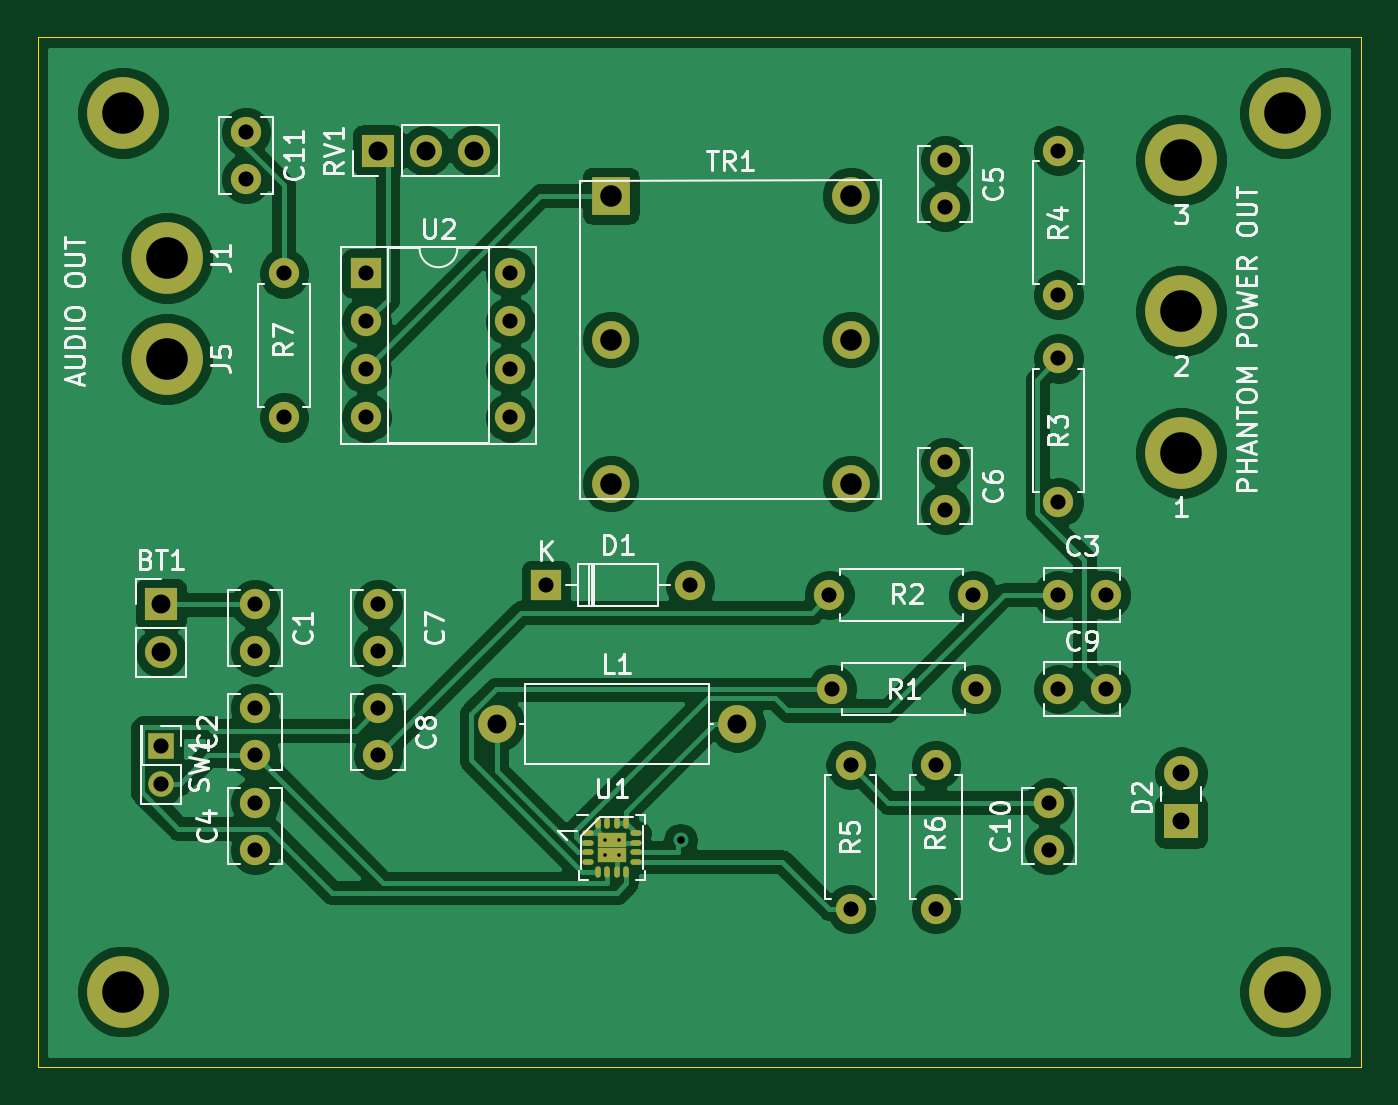
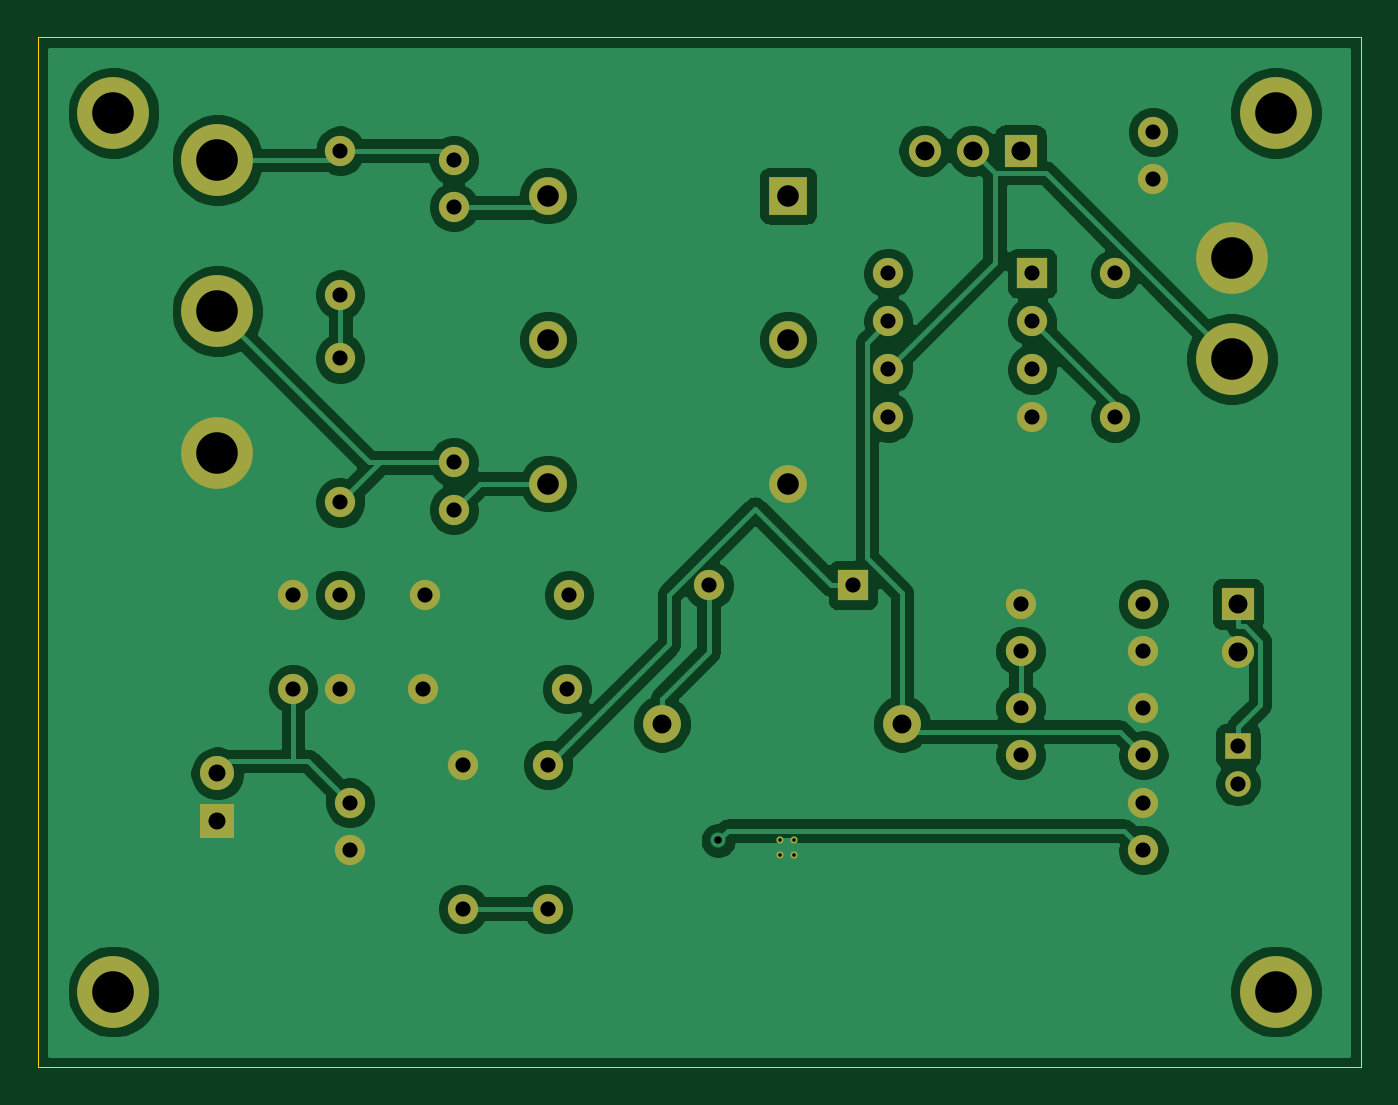
Circuit board: 11 layer files. Board 70.0 x 54.5 mm.
- bottom_copper: supply-B_Cu.gbr (94169 bytes)
- bottom_mask: supply-B_Mask.gbr (3474 bytes)
- paste: supply-B_Paste.gbr (451 bytes)
- bottom_silk: supply-B_SilkS.gbr (452 bytes)
- outline: supply-Edge_Cuts.gbr (681 bytes)
- top_copper: supply-F_Cu.gbr (120856 bytes)
- top_mask: supply-F_Mask.gbr (4083 bytes)
- paste: supply-F_Paste.gbr (944 bytes)
- top_silk: supply-F_SilkS.gbr (34818 bytes)
- drill: supply-NPTH.drl (270 bytes)
- drill: supply-PTH.drl (1581 bytes)

=== bottom_copper: supply-B_Cu.gbr (94169 bytes, source omitted) ===
=== bottom_mask: supply-B_Mask.gbr ===
%TF.GenerationSoftware,KiCad,Pcbnew,5.1.10*%
%TF.CreationDate,2021-06-21T22:36:55+02:00*%
%TF.ProjectId,supply,73757070-6c79-42e6-9b69-6361645f7063,rev?*%
%TF.SameCoordinates,Original*%
%TF.FileFunction,Soldermask,Bot*%
%TF.FilePolarity,Negative*%
%FSLAX46Y46*%
G04 Gerber Fmt 4.6, Leading zero omitted, Abs format (unit mm)*
G04 Created by KiCad (PCBNEW 5.1.10) date 2021-06-21 22:36:55*
%MOMM*%
%LPD*%
G01*
G04 APERTURE LIST*
%ADD10O,1.700000X1.700000*%
%ADD11R,1.700000X1.700000*%
%ADD12C,3.800000*%
%ADD13C,1.600000*%
%ADD14O,1.600000X1.600000*%
%ADD15C,2.000000*%
%ADD16R,2.000000X2.000000*%
%ADD17R,1.600000X1.600000*%
%ADD18R,1.800000X1.800000*%
%ADD19C,1.800000*%
%ADD20O,2.000000X2.000000*%
%ADD21R,1.350000X1.350000*%
%ADD22O,1.350000X1.350000*%
%ADD23C,0.377500*%
G04 APERTURE END LIST*
D10*
%TO.C,BT1*%
X47500000Y-117540000D03*
D11*
X47500000Y-115000000D03*
%TD*%
D12*
%TO.C,J2*%
X101500000Y-99500000D03*
%TD*%
%TO.C,J3*%
X101500000Y-91500000D03*
%TD*%
%TO.C,J4*%
X101500000Y-107000000D03*
%TD*%
D13*
%TO.C,R3*%
X95000000Y-102000000D03*
D14*
X95000000Y-109620000D03*
%TD*%
%TO.C,R4*%
X95000000Y-98620000D03*
D13*
X95000000Y-91000000D03*
%TD*%
D15*
%TO.C,TR1*%
X84000000Y-93380000D03*
D16*
X71300000Y-93380000D03*
D15*
X84000000Y-101000000D03*
X71300000Y-101000000D03*
X84000000Y-108620000D03*
X71300000Y-108620000D03*
%TD*%
D12*
%TO.C,J6*%
X45500000Y-135500000D03*
%TD*%
%TO.C,J7*%
X107000000Y-135500000D03*
%TD*%
%TO.C,J8*%
X45500000Y-89000000D03*
%TD*%
%TO.C,J9*%
X107000000Y-89000000D03*
%TD*%
D13*
%TO.C,C1*%
X52500000Y-117500000D03*
X52500000Y-115000000D03*
%TD*%
%TO.C,C2*%
X52500000Y-120500000D03*
X52500000Y-123000000D03*
%TD*%
%TO.C,C3*%
X95000000Y-114500000D03*
X97500000Y-114500000D03*
%TD*%
%TO.C,C4*%
X52500000Y-128000000D03*
X52500000Y-125500000D03*
%TD*%
%TO.C,C5*%
X89000000Y-91500000D03*
X89000000Y-94000000D03*
%TD*%
%TO.C,C6*%
X89000000Y-110000000D03*
X89000000Y-107500000D03*
%TD*%
%TO.C,C7*%
X59000000Y-115000000D03*
X59000000Y-117500000D03*
%TD*%
%TO.C,C8*%
X59000000Y-120500000D03*
X59000000Y-123000000D03*
%TD*%
%TO.C,C9*%
X97500000Y-119500000D03*
X95000000Y-119500000D03*
%TD*%
%TO.C,C10*%
X94500000Y-128000000D03*
X94500000Y-125500000D03*
%TD*%
D17*
%TO.C,D1*%
X67880000Y-114000000D03*
D14*
X75500000Y-114000000D03*
%TD*%
D18*
%TO.C,D2*%
X101500000Y-126500000D03*
D19*
X101500000Y-123960000D03*
%TD*%
D15*
%TO.C,L1*%
X65275000Y-121325000D03*
D20*
X77975000Y-121325000D03*
%TD*%
D14*
%TO.C,R1*%
X90620000Y-119500000D03*
D13*
X83000000Y-119500000D03*
%TD*%
%TO.C,R2*%
X82880000Y-114500000D03*
D14*
X90500000Y-114500000D03*
%TD*%
D13*
%TO.C,R5*%
X84000000Y-123500000D03*
D14*
X84000000Y-131120000D03*
%TD*%
%TO.C,R6*%
X88500000Y-123500000D03*
D13*
X88500000Y-131120000D03*
%TD*%
D21*
%TO.C,SW1*%
X47500000Y-122500000D03*
D22*
X47500000Y-124500000D03*
%TD*%
D23*
%TO.C,U1*%
X71000000Y-127500500D03*
X71000000Y-128255500D03*
X71755000Y-127500500D03*
X71755000Y-128255500D03*
%TD*%
D12*
%TO.C,J1*%
X47825000Y-96675000D03*
%TD*%
%TO.C,J5*%
X47825000Y-102025000D03*
%TD*%
D13*
%TO.C,C11*%
X52000000Y-90000000D03*
X52000000Y-92500000D03*
%TD*%
%TO.C,R7*%
X54000000Y-105120000D03*
D14*
X54000000Y-97500000D03*
%TD*%
D11*
%TO.C,RV1*%
X59000000Y-91000000D03*
D10*
X61540000Y-91000000D03*
X64080000Y-91000000D03*
%TD*%
D17*
%TO.C,U2*%
X58380000Y-97500000D03*
D14*
X66000000Y-105120000D03*
X58380000Y-100040000D03*
X66000000Y-102580000D03*
X58380000Y-102580000D03*
X66000000Y-100040000D03*
X58380000Y-105120000D03*
X66000000Y-97500000D03*
%TD*%
M02*

=== paste: supply-B_Paste.gbr ===
%TF.GenerationSoftware,KiCad,Pcbnew,5.1.10*%
%TF.CreationDate,2021-06-21T22:36:55+02:00*%
%TF.ProjectId,supply,73757070-6c79-42e6-9b69-6361645f7063,rev?*%
%TF.SameCoordinates,Original*%
%TF.FileFunction,Paste,Bot*%
%TF.FilePolarity,Positive*%
%FSLAX46Y46*%
G04 Gerber Fmt 4.6, Leading zero omitted, Abs format (unit mm)*
G04 Created by KiCad (PCBNEW 5.1.10) date 2021-06-21 22:36:55*
%MOMM*%
%LPD*%
G01*
G04 APERTURE LIST*
G04 APERTURE END LIST*
M02*

=== bottom_silk: supply-B_SilkS.gbr ===
%TF.GenerationSoftware,KiCad,Pcbnew,5.1.10*%
%TF.CreationDate,2021-06-21T22:36:55+02:00*%
%TF.ProjectId,supply,73757070-6c79-42e6-9b69-6361645f7063,rev?*%
%TF.SameCoordinates,Original*%
%TF.FileFunction,Legend,Bot*%
%TF.FilePolarity,Positive*%
%FSLAX46Y46*%
G04 Gerber Fmt 4.6, Leading zero omitted, Abs format (unit mm)*
G04 Created by KiCad (PCBNEW 5.1.10) date 2021-06-21 22:36:55*
%MOMM*%
%LPD*%
G01*
G04 APERTURE LIST*
G04 APERTURE END LIST*
M02*

=== outline: supply-Edge_Cuts.gbr ===
%TF.GenerationSoftware,KiCad,Pcbnew,5.1.10*%
%TF.CreationDate,2021-06-21T22:36:55+02:00*%
%TF.ProjectId,supply,73757070-6c79-42e6-9b69-6361645f7063,rev?*%
%TF.SameCoordinates,Original*%
%TF.FileFunction,Profile,NP*%
%FSLAX46Y46*%
G04 Gerber Fmt 4.6, Leading zero omitted, Abs format (unit mm)*
G04 Created by KiCad (PCBNEW 5.1.10) date 2021-06-21 22:36:55*
%MOMM*%
%LPD*%
G01*
G04 APERTURE LIST*
%TA.AperFunction,Profile*%
%ADD10C,0.050000*%
%TD*%
G04 APERTURE END LIST*
D10*
X41000000Y-85000000D02*
X111000000Y-85000000D01*
X41000000Y-139500000D02*
X41000000Y-85000000D01*
X111000000Y-139500000D02*
X41000000Y-139500000D01*
X111000000Y-85000000D02*
X111000000Y-139500000D01*
M02*

=== top_copper: supply-F_Cu.gbr (120856 bytes, source omitted) ===
=== top_mask: supply-F_Mask.gbr ===
%TF.GenerationSoftware,KiCad,Pcbnew,5.1.10*%
%TF.CreationDate,2021-06-21T22:36:55+02:00*%
%TF.ProjectId,supply,73757070-6c79-42e6-9b69-6361645f7063,rev?*%
%TF.SameCoordinates,Original*%
%TF.FileFunction,Soldermask,Top*%
%TF.FilePolarity,Negative*%
%FSLAX46Y46*%
G04 Gerber Fmt 4.6, Leading zero omitted, Abs format (unit mm)*
G04 Created by KiCad (PCBNEW 5.1.10) date 2021-06-21 22:36:55*
%MOMM*%
%LPD*%
G01*
G04 APERTURE LIST*
%ADD10O,1.700000X1.700000*%
%ADD11R,1.700000X1.700000*%
%ADD12C,3.800000*%
%ADD13C,1.600000*%
%ADD14O,1.600000X1.600000*%
%ADD15C,2.000000*%
%ADD16R,2.000000X2.000000*%
%ADD17R,1.600000X1.600000*%
%ADD18R,1.800000X1.800000*%
%ADD19C,1.800000*%
%ADD20O,2.000000X2.000000*%
%ADD21R,1.350000X1.350000*%
%ADD22O,1.350000X1.350000*%
%ADD23O,0.600000X0.300000*%
%ADD24O,0.300000X0.600000*%
%ADD25R,0.755000X0.755000*%
%ADD26C,0.377500*%
G04 APERTURE END LIST*
D10*
%TO.C,BT1*%
X47500000Y-117540000D03*
D11*
X47500000Y-115000000D03*
%TD*%
D12*
%TO.C,J2*%
X101500000Y-99500000D03*
%TD*%
%TO.C,J3*%
X101500000Y-91500000D03*
%TD*%
%TO.C,J4*%
X101500000Y-107000000D03*
%TD*%
D13*
%TO.C,R3*%
X95000000Y-102000000D03*
D14*
X95000000Y-109620000D03*
%TD*%
%TO.C,R4*%
X95000000Y-98620000D03*
D13*
X95000000Y-91000000D03*
%TD*%
D15*
%TO.C,TR1*%
X84000000Y-93380000D03*
D16*
X71300000Y-93380000D03*
D15*
X84000000Y-101000000D03*
X71300000Y-101000000D03*
X84000000Y-108620000D03*
X71300000Y-108620000D03*
%TD*%
D12*
%TO.C,J6*%
X45500000Y-135500000D03*
%TD*%
%TO.C,J7*%
X107000000Y-135500000D03*
%TD*%
%TO.C,J8*%
X45500000Y-89000000D03*
%TD*%
%TO.C,J9*%
X107000000Y-89000000D03*
%TD*%
D13*
%TO.C,C1*%
X52500000Y-117500000D03*
X52500000Y-115000000D03*
%TD*%
%TO.C,C2*%
X52500000Y-120500000D03*
X52500000Y-123000000D03*
%TD*%
%TO.C,C3*%
X95000000Y-114500000D03*
X97500000Y-114500000D03*
%TD*%
%TO.C,C4*%
X52500000Y-128000000D03*
X52500000Y-125500000D03*
%TD*%
%TO.C,C5*%
X89000000Y-91500000D03*
X89000000Y-94000000D03*
%TD*%
%TO.C,C6*%
X89000000Y-110000000D03*
X89000000Y-107500000D03*
%TD*%
%TO.C,C7*%
X59000000Y-115000000D03*
X59000000Y-117500000D03*
%TD*%
%TO.C,C8*%
X59000000Y-120500000D03*
X59000000Y-123000000D03*
%TD*%
%TO.C,C9*%
X97500000Y-119500000D03*
X95000000Y-119500000D03*
%TD*%
%TO.C,C10*%
X94500000Y-128000000D03*
X94500000Y-125500000D03*
%TD*%
D17*
%TO.C,D1*%
X67880000Y-114000000D03*
D14*
X75500000Y-114000000D03*
%TD*%
D18*
%TO.C,D2*%
X101500000Y-126500000D03*
D19*
X101500000Y-123960000D03*
%TD*%
D15*
%TO.C,L1*%
X65275000Y-121325000D03*
D20*
X77975000Y-121325000D03*
%TD*%
D14*
%TO.C,R1*%
X90620000Y-119500000D03*
D13*
X83000000Y-119500000D03*
%TD*%
%TO.C,R2*%
X82880000Y-114500000D03*
D14*
X90500000Y-114500000D03*
%TD*%
D13*
%TO.C,R5*%
X84000000Y-123500000D03*
D14*
X84000000Y-131120000D03*
%TD*%
%TO.C,R6*%
X88500000Y-123500000D03*
D13*
X88500000Y-131120000D03*
%TD*%
D21*
%TO.C,SW1*%
X47500000Y-122500000D03*
D22*
X47500000Y-124500000D03*
%TD*%
D23*
%TO.C,U1*%
X70102500Y-127128000D03*
X70102500Y-127628000D03*
X70102500Y-128128000D03*
X70102500Y-128628000D03*
D24*
X70627500Y-129153000D03*
X71127500Y-129153000D03*
X71627500Y-129153000D03*
X72127500Y-129153000D03*
D23*
X72652500Y-128628000D03*
X72652500Y-128128000D03*
X72652500Y-127628000D03*
X72652500Y-127128000D03*
D24*
X72127500Y-126603000D03*
X71627500Y-126603000D03*
X71127500Y-126603000D03*
X70627500Y-126603000D03*
D25*
X71000000Y-127500500D03*
X71000000Y-128255500D03*
X71755000Y-127500500D03*
X71755000Y-128255500D03*
D26*
X71000000Y-127500500D03*
X71000000Y-128255500D03*
X71755000Y-127500500D03*
X71755000Y-128255500D03*
%TD*%
D12*
%TO.C,J1*%
X47825000Y-96675000D03*
%TD*%
%TO.C,J5*%
X47825000Y-102025000D03*
%TD*%
D13*
%TO.C,C11*%
X52000000Y-90000000D03*
X52000000Y-92500000D03*
%TD*%
%TO.C,R7*%
X54000000Y-105120000D03*
D14*
X54000000Y-97500000D03*
%TD*%
D11*
%TO.C,RV1*%
X59000000Y-91000000D03*
D10*
X61540000Y-91000000D03*
X64080000Y-91000000D03*
%TD*%
D17*
%TO.C,U2*%
X58380000Y-97500000D03*
D14*
X66000000Y-105120000D03*
X58380000Y-100040000D03*
X66000000Y-102580000D03*
X58380000Y-102580000D03*
X66000000Y-100040000D03*
X58380000Y-105120000D03*
X66000000Y-97500000D03*
%TD*%
M02*

=== paste: supply-F_Paste.gbr ===
%TF.GenerationSoftware,KiCad,Pcbnew,5.1.10*%
%TF.CreationDate,2021-06-21T22:36:55+02:00*%
%TF.ProjectId,supply,73757070-6c79-42e6-9b69-6361645f7063,rev?*%
%TF.SameCoordinates,Original*%
%TF.FileFunction,Paste,Top*%
%TF.FilePolarity,Positive*%
%FSLAX46Y46*%
G04 Gerber Fmt 4.6, Leading zero omitted, Abs format (unit mm)*
G04 Created by KiCad (PCBNEW 5.1.10) date 2021-06-21 22:36:55*
%MOMM*%
%LPD*%
G01*
G04 APERTURE LIST*
%ADD10O,0.600000X0.300000*%
%ADD11O,0.300000X0.600000*%
G04 APERTURE END LIST*
D10*
%TO.C,U1*%
X70102500Y-127128000D03*
X70102500Y-127628000D03*
X70102500Y-128128000D03*
X70102500Y-128628000D03*
D11*
X70627500Y-129153000D03*
X71127500Y-129153000D03*
X71627500Y-129153000D03*
X72127500Y-129153000D03*
D10*
X72652500Y-128628000D03*
X72652500Y-128128000D03*
X72652500Y-127628000D03*
X72652500Y-127128000D03*
D11*
X72127500Y-126603000D03*
X71627500Y-126603000D03*
X71127500Y-126603000D03*
X70627500Y-126603000D03*
%TD*%
M02*

=== top_silk: supply-F_SilkS.gbr (34818 bytes, source omitted) ===
=== drill: supply-NPTH.drl ===
M48
; DRILL file {KiCad 5.1.10} date Mon Jun 21 22:35:54 2021
; FORMAT={-:-/ absolute / inch / decimal}
; #@! TF.CreationDate,2021-06-21T22:35:54+02:00
; #@! TF.GenerationSoftware,Kicad,Pcbnew,5.1.10
; #@! TF.FileFunction,NonPlated,1,2,NPTH
FMAT,2
INCH
%
G90
G05
T0
M30

=== drill: supply-PTH.drl ===
M48
; DRILL file {KiCad 5.1.10} date Mon Jun 21 22:35:54 2021
; FORMAT={-:-/ absolute / inch / decimal}
; #@! TF.CreationDate,2021-06-21T22:35:54+02:00
; #@! TF.GenerationSoftware,Kicad,Pcbnew,5.1.10
; #@! TF.FileFunction,Plated,1,2,PTH
FMAT,2
INCH
T1C0.0074
T2C0.0157
T3C0.0315
T4C0.0354
T5C0.0394
T6C0.0449
T7C0.0866
%
G90
G05
T1
X2.7953Y-5.0197
X2.7953Y-5.0494
X2.825Y-5.0197
X2.825Y-5.0494
T2
X2.9528Y-5.0197
T3
X1.8701Y-4.8228
X1.8701Y-4.9016
X2.0472Y-3.5433
X2.0472Y-3.6417
X2.0669Y-4.5276
X2.0669Y-4.626
X2.0669Y-4.7441
X2.0669Y-4.8425
X2.0669Y-4.9409
X2.0669Y-5.0394
X2.126Y-3.8386
X2.126Y-4.1386
X2.2984Y-3.8386
X2.2984Y-3.9386
X2.2984Y-4.0386
X2.2984Y-4.1386
X2.3228Y-4.5276
X2.3228Y-4.626
X2.3228Y-4.7441
X2.3228Y-4.8425
X2.5984Y-3.8386
X2.5984Y-3.9386
X2.5984Y-4.0386
X2.5984Y-4.1386
X2.6724Y-4.4882
X2.9724Y-4.4882
X3.263Y-4.5079
X3.2677Y-4.7047
X3.3071Y-4.8622
X3.3071Y-5.1622
X3.4843Y-4.8622
X3.4843Y-5.1622
X3.5039Y-3.6024
X3.5039Y-3.7008
X3.5039Y-4.2323
X3.5039Y-4.3307
X3.563Y-4.5079
X3.5677Y-4.7047
X3.7205Y-4.9409
X3.7205Y-5.0394
X3.7402Y-3.5827
X3.7402Y-3.8827
X3.7402Y-4.0157
X3.7402Y-4.3157
X3.7402Y-4.5079
X3.7402Y-4.7047
X3.8386Y-4.5079
X3.8386Y-4.7047
T4
X3.9961Y-4.8803
X3.9961Y-4.9803
T5
X1.8701Y-4.5276
X1.8701Y-4.6276
X2.3228Y-3.5827
X2.4228Y-3.5827
X2.5228Y-3.5827
X2.5699Y-4.7766
X3.0699Y-4.7766
T6
X2.8071Y-3.6764
X2.8071Y-3.9764
X2.8071Y-4.2764
X3.3071Y-3.6764
X3.3071Y-3.9764
X3.3071Y-4.2764
T7
X1.7913Y-3.5039
X1.7913Y-5.3346
X1.8829Y-3.8061
X1.8829Y-4.0167
X3.9961Y-3.6024
X3.9961Y-3.9173
X3.9961Y-4.2126
X4.2126Y-3.5039
X4.2126Y-5.3346
T0
M30
